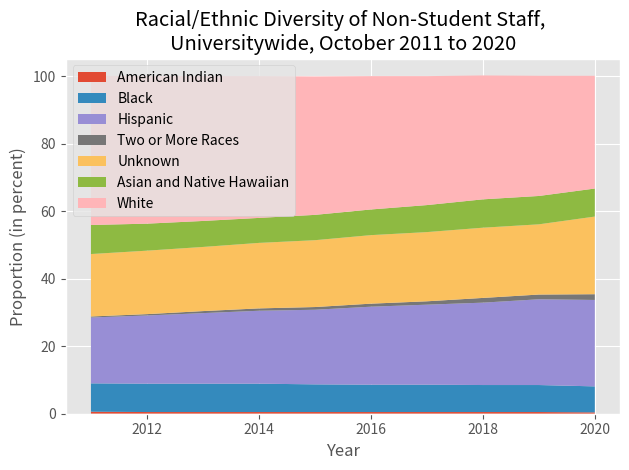

The matplotlib source for this figure:
import matplotlib.pyplot as plt

# Due to apparent issues between the set-up of the CSV and how pd forms Dataframes, the values are hardcoded for now.
plt.style.use('ggplot')

years = [2011, 2012, 2013, 2014, 2015, 2016, 2017, 2018, 2019, 2020]

dom_am_indian_percentage = [0.6, 0.5, 0.5, 0.5, 0.5, 0.5, 0.5, 0.5, 0.5, 0.4]
dom_black_percentage = [7.9, 7.9, 7.9, 7.9, 7.7, 7.7, 7.6, 7.5, 7.4, 7.1]
dom_hispanic_percentage = [15.9, 16.6, 17.2, 18.0, 18.6, 19.5, 20.2, 20.8, 21.4, 21.5]
dom_two_or_more_percentage = [0.3, 0.4, 0.6, 0.7, 0.8, 0.9, 1.0, 1.3, 1.3, 1.6]
dom_unknown_percentage = [3.1, 2.6, 2.5, 2.3, 2.5, 2.7, 3.0, 3.5, 3.4, 3.2]
dom_asian_and_native_hawaii_percentage = [18.0, 18.4, 18.7, 19.1, 19.5, 19.9, 20.1, 20.3, 20.2, 19.9]
dom_white_percentage = [42.2, 41.7, 41.1, 40.2, 39.2, 37.8, 36.5, 35.0, 33.6, 31.5]

inter_am_indian_percentage = [0.0, 0.0, 0.0, 0.0, 0.0, 0.0, 0.0, 0.0, 0.0, 0.0]
inter_black_percentage = [0.5, 0.5, 0.5, 0.5, 0.5, 0.4, 0.5, 0.5, 0.6, 0.6]
inter_hispanic_percentage = [3.6, 3.6, 3.7, 3.6, 3.5, 3.6, 3.5, 3.6, 4.0, 4.1]
inter_two_or_more_percentage = [0.0, 0.0, 0.0, 0.0, 0.0, 0.0, 0.0, 0.1, 0.1, 0.1]
inter_unknown_percentage = [0.5, 0.4, 0.3, 0.3, 0.3, 0.4, 0.4, 0.5, 0.6, 3.1]
inter_asian_and_native_hawaii_percentage = [5.5, 5.4, 5.2, 5.1, 5.0, 4.9, 5.0, 4.9, 5.0, 5.1]
inter_white_percentage = [2.0, 2.0, 1.8, 1.8, 1.8, 1.7, 1.7, 1.7, 2.0, 1.9]

am_indian_percentage = [i + j for i, j in zip(dom_am_indian_percentage, inter_am_indian_percentage)]
black_percentage = [i + j for i, j in zip(dom_black_percentage, inter_black_percentage)]
hispanic_percentage = [i + j for i, j in zip(dom_hispanic_percentage, inter_hispanic_percentage)]
two_or_more_percentage = [i + j for i, j in zip(dom_two_or_more_percentage, inter_two_or_more_percentage)]
unknown_percentage = [i + j for i, j in zip(dom_asian_and_native_hawaii_percentage, inter_unknown_percentage)]
asian_and_native_hawaii_percentage = [i + j for i, j in zip(dom_unknown_percentage, inter_asian_and_native_hawaii_percentage)]
white_percentage = [i + j for i, j in zip(dom_white_percentage, inter_white_percentage)]

print(am_indian_percentage)

names = ('American Indian', 
    'Black',
    'Hispanic',
    'Two or More Races',
    'Unknown',
    'Asian and Native Hawaiian',
    'White'
    )

plt.stackplot(years, 
    am_indian_percentage, 
    black_percentage,
    hispanic_percentage,
    two_or_more_percentage,
    unknown_percentage,
    asian_and_native_hawaii_percentage,
    white_percentage,
    labels=names)

plt.legend()

plt.locator_params(axis='x', integer=True, tight=True)

plt.xlabel('Year')
plt.ylabel('Proportion (in percent)')

plt.title('''Racial/Ethnic Diversity of Non-Student Staff, 
Universitywide, October 2011 to 2020''')

plt.tight_layout()

plt.savefig('model.png')
plt.show()